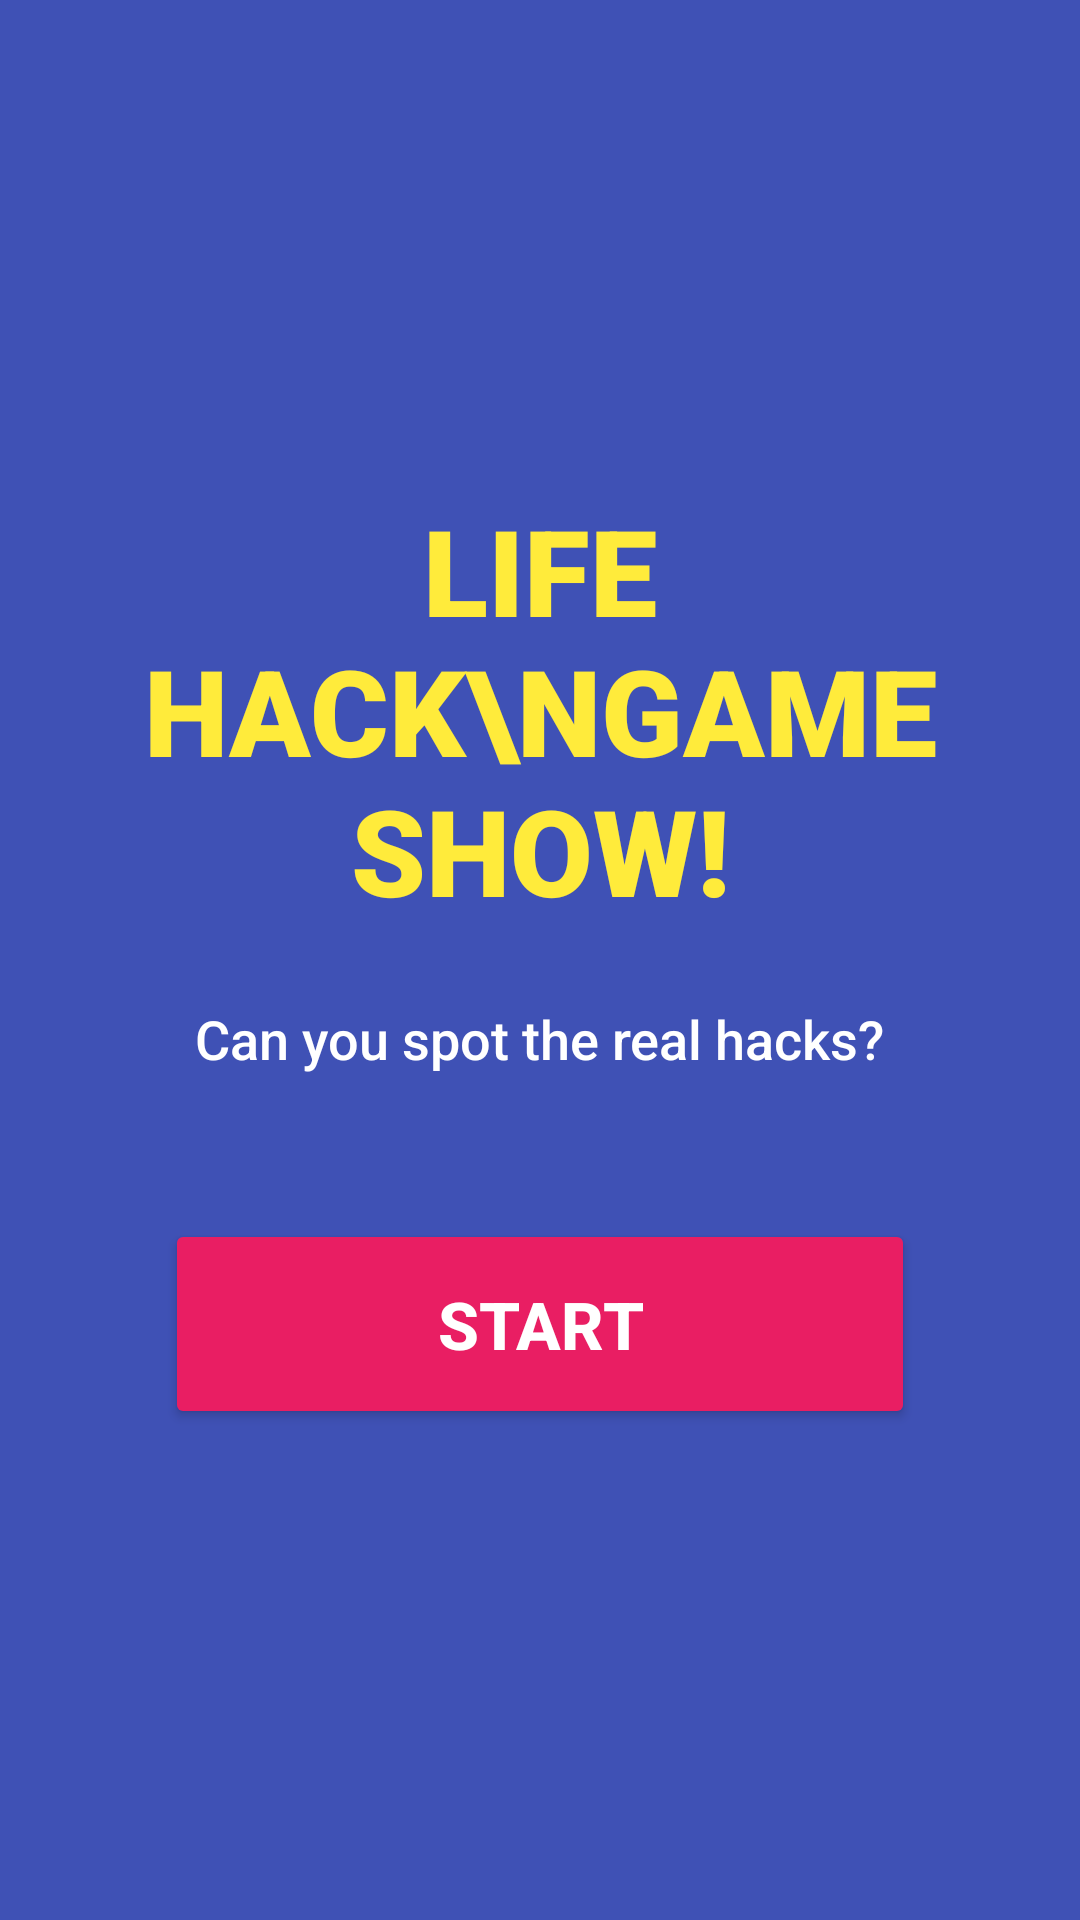

Here is an Android app screen rendered from its layout file. Give the layout XML and the strings, colors and styles it references.
<!-- AndroidManifest.xml: application theme Theme.HackMyLife -->
<!-- res/layout/activity_main.xml -->
<?xml version="1.0" encoding="utf-8"?>
<LinearLayout xmlns:android="http://schemas.android.com/apk/res/android"
    android:layout_width="match_parent"
    android:layout_height="match_parent"
    android:background="@color/game_bg"
    android:gravity="center"
    android:orientation="vertical"
    android:padding="24dp">

    <TextView
        android:id="@+id/welcomeText"
        android:layout_width="wrap_content"
        android:layout_height="wrap_content"
        android:text="LIFE HACK\nGAME SHOW!"
        android:textColor="@color/game_yellow"
        android:textSize="40sp"
        android:textAlignment="center"
        android:textStyle="bold"
        android:textAllCaps="true"
        android:fontFamily="sans-serif-black" />

    <TextView
        android:layout_width="wrap_content"
        android:layout_height="wrap_content"
        android:layout_marginTop="24dp"
        android:text="Can you spot the real hacks?"
        android:textColor="@color/white"
        android:textSize="18sp"
        android:fontFamily="sans-serif-medium" />

    <Button
        android:id="@+id/startButton"
        android:layout_width="250dp"
        android:layout_height="70dp"
        android:layout_marginTop="48dp"
        android:backgroundTint="@color/game_pink"
        android:text="START"
        android:textSize="22sp"
        android:textColor="@color/white"
        android:textStyle="bold"
        android:elevation="8dp" />
</LinearLayout>
<!-- resources referenced by this layout -->
<resources>
  <color name="game_bg">#3F51B5</color>
  <color name="game_pink">#E91E63</color>
  <color name="game_yellow">#FFEB3B</color>
  <color name="white">#FFFFFFFF</color>
  <style name="Theme.HackMyLife" parent="Base.Theme.HackMyLife" />
  <style name="Base.Theme.HackMyLife" parent="Theme.Material3.DayNight.NoActionBar">
          
          
      </style>
</resources>
